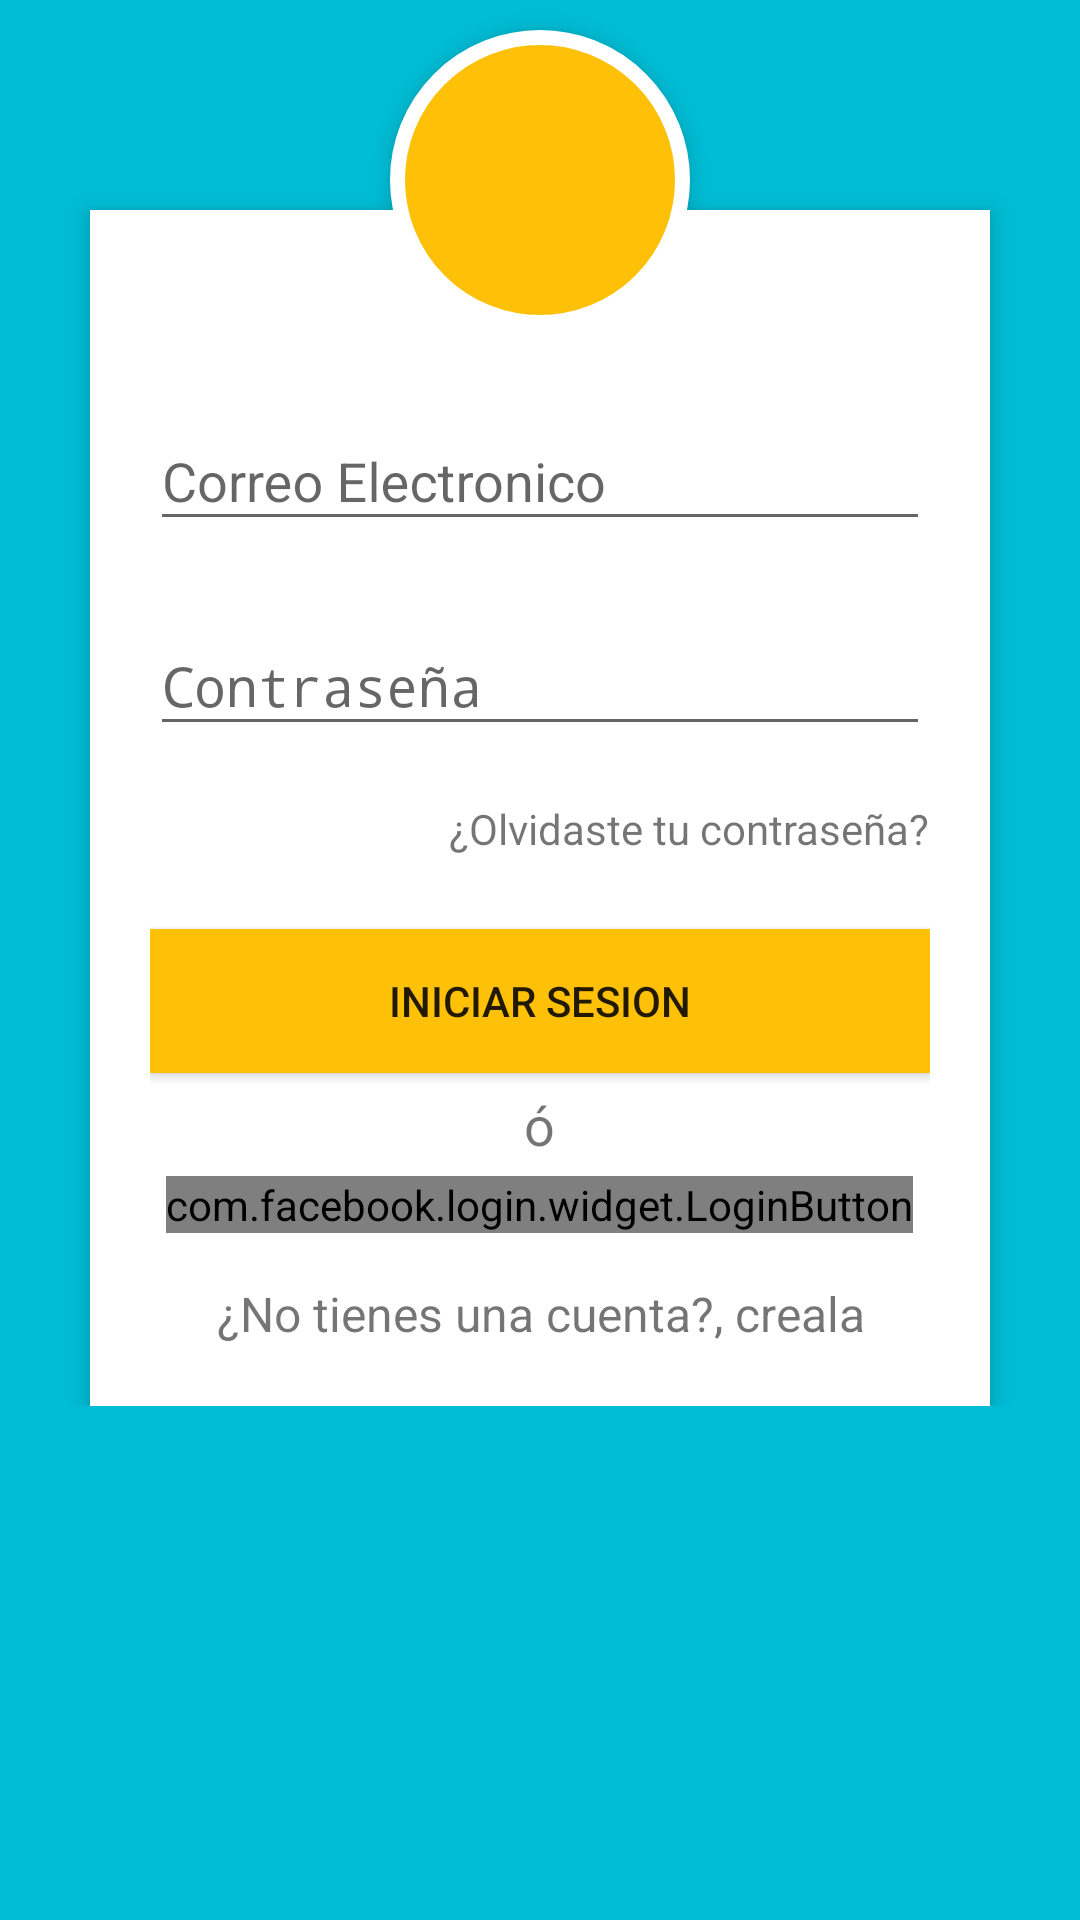

Produce the Android XML layout that renders to this screen, including the resource entries it uses.
<!-- AndroidManifest.xml: application theme AppTheme -->
<!-- res/layout/activity_login.xml -->
<?xml version="1.0" encoding="utf-8"?>
<ScrollView xmlns:android="http://schemas.android.com/apk/res/android"
    android:layout_width="match_parent"
    android:layout_height="match_parent"
    android:background="@color/colorPrimary">

    <RelativeLayout xmlns:android="http://schemas.android.com/apk/res/android"
        android:layout_width="match_parent"
        android:layout_height="match_parent"
        android:orientation="vertical"
        android:scrollbarAlwaysDrawVerticalTrack="true">

        <RelativeLayout
            android:layout_width="fill_parent"
            android:layout_height="wrap_content"
            android:layout_marginLeft="30dp"
            android:layout_marginRight="30dp"
            android:layout_marginTop="70dp"
            android:background="#fff"
            android:elevation="4dp"
            android:orientation="vertical"
            android:padding="20dp">

            <LinearLayout
                android:layout_width="fill_parent"
                android:layout_height="wrap_content"

                android:orientation="vertical"
                android:paddingTop="30dp"
                android:weightSum="1">

                <android.support.design.widget.TextInputLayout
                    android:layout_width="match_parent"
                    android:layout_height="wrap_content"
                    android:layout_marginTop="8dp"
                    android:layout_marginBottom="8dp">
                    <EditText android:id="@+id/field_email"
                        android:layout_width="fill_parent"
                        android:layout_height="wrap_content"
                        android:inputType="textEmailAddress"
                        android:hint="Correo Electronico" />
                </android.support.design.widget.TextInputLayout>

                
                <android.support.design.widget.TextInputLayout
                    android:layout_width="match_parent"
                    android:layout_height="wrap_content"
                    android:layout_marginTop="8dp"
                    android:layout_marginBottom="8dp">
                    <EditText android:id="@+id/field_password"
                        android:layout_width="fill_parent"
                        android:layout_height="wrap_content"
                        android:inputType="textPassword"
                        android:hint="Contraseña"/>

                </android.support.design.widget.TextInputLayout>

                <TextView
                    android:layout_width="wrap_content"
                    android:layout_height="wrap_content"
                    android:layout_gravity="right"
                    android:paddingTop="10dp"
                    android:text="¿Olvidaste tu contraseña?"
                    android:id="@+id/forgot_txv" />

                <android.support.v7.widget.AppCompatButton
                    android:id="@+id/_loginButton"
                    android:layout_width="fill_parent"
                    android:layout_height="wrap_content"
                    android:background="@color/colorAccent"
                    android:layout_marginTop="24dp"
                    android:layout_marginBottom="@dimen/keylines"
                    android:padding="12dp"
                    android:text="Iniciar Sesion"/>

                <TextView
                    android:layout_width="wrap_content"
                    android:layout_height="wrap_content"
                    android:id="@+id/info"
                    android:text="ó"
                    android:layout_gravity="center_horizontal"
                    android:layout_alignParentLeft="true"
                    android:layout_alignParentTop="true"
                    android:textSize="18sp"
                    />

                <com.facebook.login.widget.LoginButton
                    android:id="@+id/connectWithFbButton"
                    android:layout_width="wrap_content"
                    android:layout_height="wrap_content"
                    android:layout_centerInParent="true"
                    android:layout_marginBottom="@dimen/md_keylines"
                    android:layout_marginTop="@dimen/keylines"
                    android:layout_gravity="center_horizontal"
                    android:text="connect_with_facebook" />

                <TextView android:id="@+id/link_signup"
                    android:layout_width="fill_parent"
                    android:layout_height="wrap_content"
                    android:text="¿No tienes una cuenta?, creala"
                    android:gravity="center"
                    android:textSize="16dip"/>


            </LinearLayout>
        </RelativeLayout>

        <ImageButton
            android:id="@+id/user_profile_photo"
            android:layout_width="100dp"
            android:layout_height="100dp"
            android:layout_centerHorizontal="true"
            android:layout_marginTop="10dp"
            android:background="@drawable/user_profile_image_background"
            android:elevation="4dp" />
    </RelativeLayout>
</ScrollView>
<!-- resources referenced by this layout -->
<resources>
  <color name="colorAccent">#FFC107</color>
  <color name="colorPrimary">#00BCD4</color>
  <dimen name="keylines">5dp</dimen>
  <dimen name="md_keylines">16dp</dimen>
  <!-- drawable user_profile_image_background (drawable) -->
  <?xml version="1.0" encoding="utf-8"?>
  <shape xmlns:android="http://schemas.android.com/apk/res/android"
      android:shape="rectangle">
      <corners android:radius="1000dp" />
      <solid android:color="@color/colorAccent" />
      <stroke
          android:width="5dip"
          android:color="@color/white" />
      <padding
          android:bottom="4dp"
          android:left="4dp"
          android:right="4dp"
          android:top="4dp" />
  </shape>
  <style name="AppTheme" parent="Theme.AppCompat.Light.DarkActionBar">
          
          <item name="colorPrimary">@color/colorPrimary</item>
          <item name="colorPrimaryDark">@color/colorPrimaryDark</item>
          <item name="colorAccent">@color/colorAccent</item>
      </style>
  <color name="white">#FFFFFF</color>
  <color name="colorPrimaryDark">#0097A7</color>
</resources>
